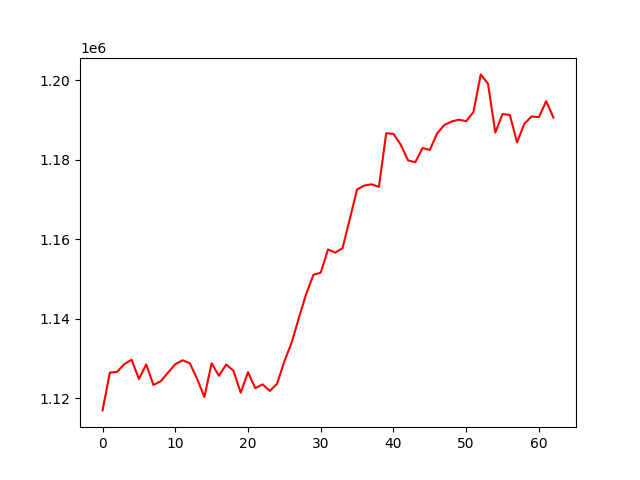

The file beside this chart, header and first rows:
, 0
0, 1116937
1, 1126435
2, 1126621
3, 1128592
4, 1129672
5, 1124832
6, 1128496
7, 1123332
8, 1124274
9, 1126434
10, 1128546
11, 1129542
12, 1128789
13, 1124899
14, 1120297
15, 1128794
16, 1125634
17, 1128470
18, 1126915
19, 1121366
20, 1126543
21, 1122513
22, 1123476
23, 1121834
24, 1123632
25, 1129264
26, 1133987
27, 1140248
28, 1146217
29, 1151040
30, 1151547
31, 1157383
32, 1156605
33, 1157730
34, 1165071
35, 1172494
36, 1173470
37, 1173774
38, 1173133
39, 1186616
40, 1186471
41, 1183720
42, 1179797
43, 1179320
44, 1182899
45, 1182425
46, 1186573
47, 1188699
48, 1189562
49, 1190038
50, 1189642
51, 1191958
52, 1201412
53, 1199058
54, 1186796
55, 1191462
56, 1191190
57, 1184317
58, 1189012
59, 1190839
... 3 more rows
